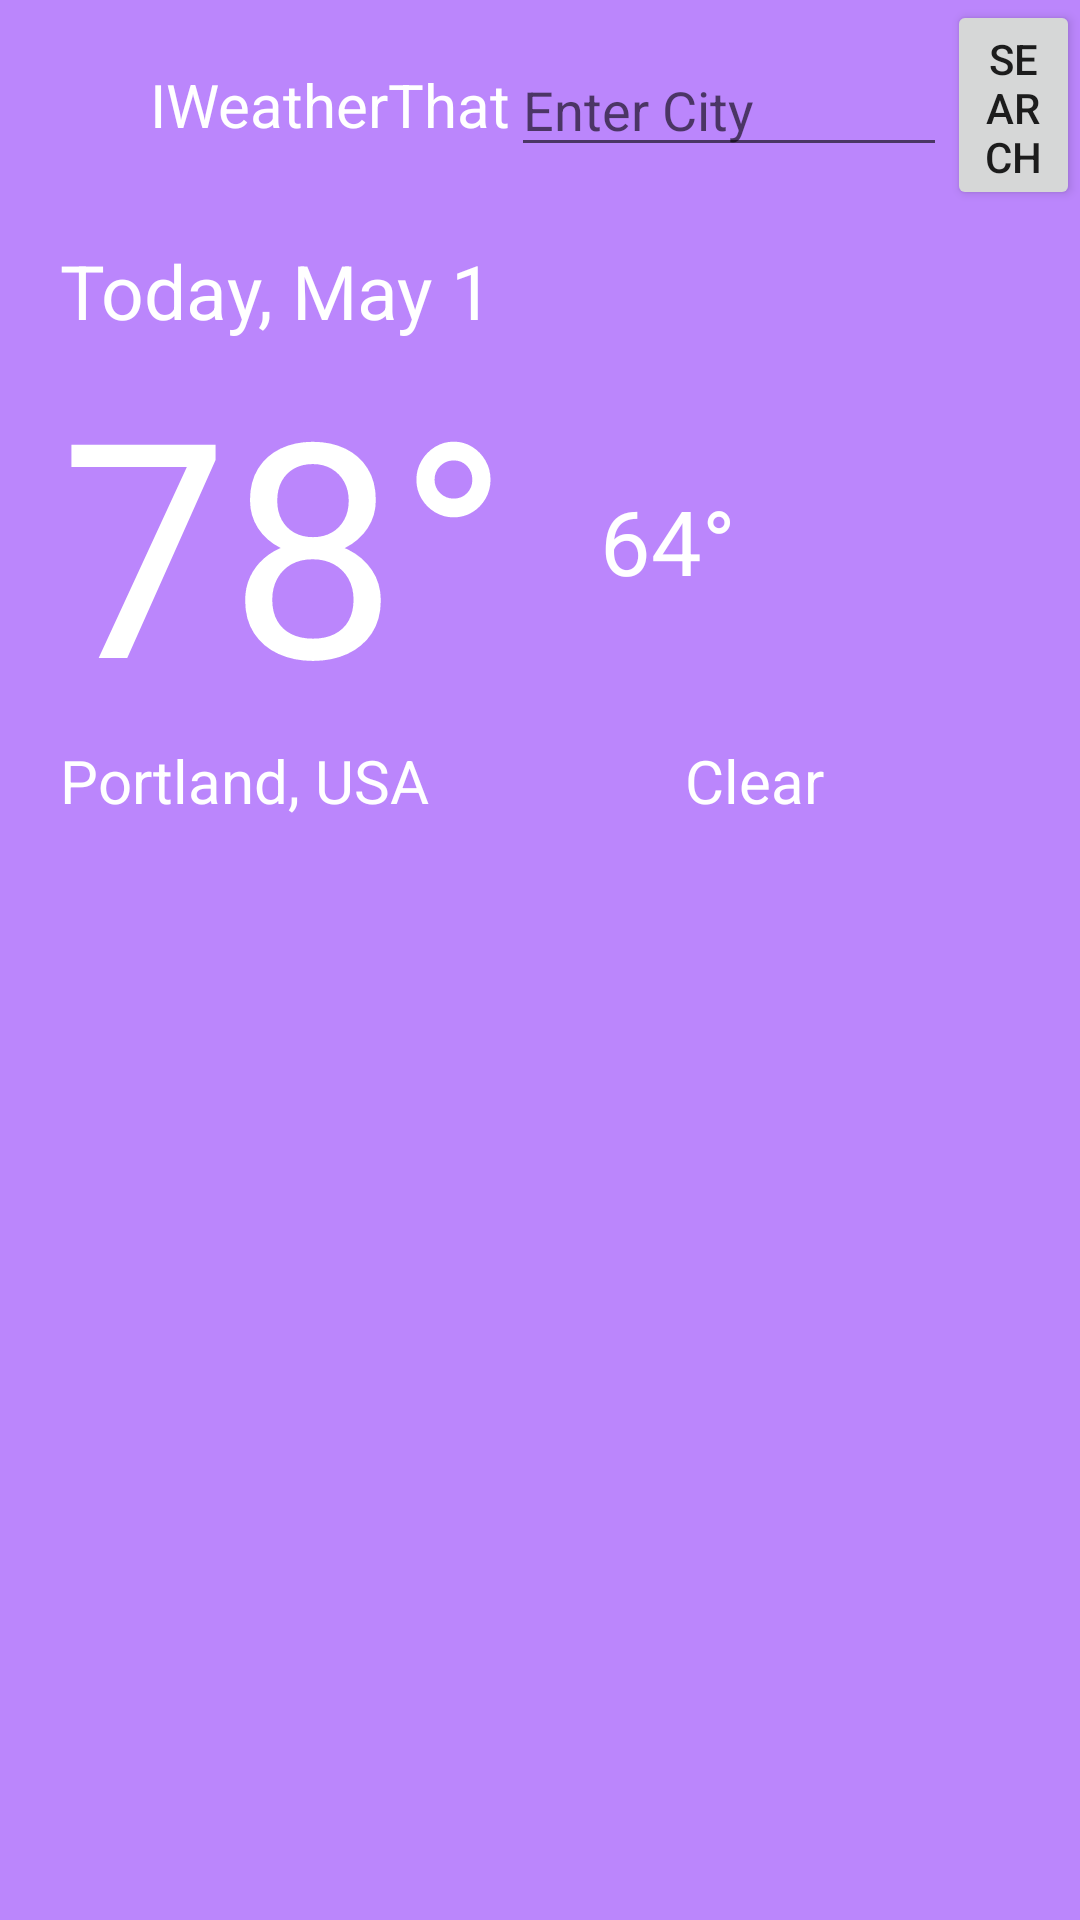

Layout XML and referenced resources for this Android screen:
<!-- AndroidManifest.xml: application theme Theme.IWeatherThat -->
<!-- res/layout/activity_main.xml -->
<?xml version="1.0" encoding="utf-8"?>
<androidx.appcompat.widget.LinearLayoutCompat

    xmlns:app="http://schemas.android.com/apk/res-auto"
    xmlns:tools="http://schemas.android.com/tools"
    android:layout_width="match_parent"
    android:layout_height="wrap_content"
    android:background="@color/purple_200"
    tools:context=".MainActivity"
    xmlns:android="http://schemas.android.com/apk/res/android"
    android:orientation="vertical">

    <LinearLayout
        android:layout_width="match_parent"
        android:layout_height="70dp"
        android:orientation="horizontal"
        android:gravity="center_vertical"
        android:layout_marginBottom="10dp">

        <ImageView
            android:id="@+id/weatherIconMini"
            android:layout_width="50dp"
            android:layout_height="wrap_content"
            android:src="@mipmap/sunny" />
        <TextView
            android:layout_width="wrap_content"
            android:layout_height="wrap_content"
            android:text="@string/app_name"
            android:textSize="20dp"
            android:textColor="#ffffff" />

        <EditText
            android:id="@+id/nameEditText"
            android:layout_width="wrap_content"
            android:layout_height="wrap_content"
            android:layout_weight="1"
            android:ems="9"
            android:hint="Enter City"
            android:inputType="textPersonName"
            android:text="" />

        <Button
            android:id="@+id/button3"
            android:layout_width="wrap_content"
            android:layout_height="wrap_content"
            android:layout_weight="1"
            android:text="Search"
            android:onClick="searchWeatherFunction"/>

    </LinearLayout>
    <LinearLayout
        android:layout_width="match_parent"
        android:layout_height="wrap_content"
        android:orientation="vertical"
        android:paddingLeft="20dp">

        <TextView
            android:id="@+id/weatherDate"
            android:layout_width="wrap_content"
            android:layout_height="wrap_content"
            android:text="Today, May 1"
            android:textColor="#ffffff"
            android:textSize="25dp" />

        <LinearLayout
            android:layout_width="match_parent"
            android:layout_height="wrap_content"
            android:gravity="center_vertical"
            android:orientation="horizontal">

            <TextView
                android:id="@+id/currentTemp"
                android:layout_width="wrap_content"
                android:layout_height="wrap_content"
                android:layout_marginRight="30dp"
                android:text="78°"
                android:textColor="#ffffff"
                android:textSize="100dp" />

            <TextView
                android:id="@+id/lowerTemp"
                android:layout_width="wrap_content"
                android:layout_height="wrap_content"
                android:layout_marginRight="30dp"
                android:text="64°"
                android:textColor="#ffffff"
                android:textSize="30dp" />

            <ImageView
                android:id="@+id/weatherIcon"
                android:layout_width="wrap_content"
                android:layout_height="wrap_content"
                android:src="@mipmap/sunny" />
        </LinearLayout>

        <LinearLayout
            android:layout_width="match_parent"
            android:layout_height="wrap_content"
            android:orientation="horizontal"
            android:weightSum="2">

            <TextView
                android:id="@+id/cityCountry"
                android:layout_width="wrap_content"
                android:layout_height="wrap_content"
                android:layout_weight="1"
                android:text="Portland, USA"
                android:textColor="#ffffff"
                android:textSize="20dp" />

            <TextView
                android:id="@+id/weatherDescription"
                android:layout_width="wrap_content"
                android:layout_height="wrap_content"
                android:layout_weight="1"
                android:text="Clear"
                android:textColor="#ffffff"
                android:textSize="20dp" />
        </LinearLayout>

    </LinearLayout>

    <androidx.recyclerview.widget.RecyclerView
        android:id="@+id/content_weather_reports"
        android:layout_width="match_parent"
        android:layout_height="wrap_content"/>

</androidx.appcompat.widget.LinearLayoutCompat>

    
<!-- resources referenced by this layout -->
<resources>
  <string name="app_name">IWeatherThat</string>
  <style name="Theme.IWeatherThat" parent="Theme.MaterialComponents.DayNight.NoActionBar">
          
          <item name="colorPrimary">@color/purple_500</item>
          <item name="colorPrimaryVariant">@color/purple_700</item>
          <item name="colorOnPrimary">@color/white</item>
          
          <item name="colorSecondary">@color/teal_200</item>
          <item name="colorSecondaryVariant">@color/teal_700</item>
          <item name="colorOnSecondary">@color/black</item>
          
          <item name="android:statusBarColor" tools:targetApi="l">?attr/colorPrimaryVariant</item>
          
      </style>
  <!-- not gathered from this repository: default colours our renderer supplied (Android Studio template values) -->
  <color name="purple_200">#FFBB86FC</color>
  <color name="purple_500">#FF6200EE</color>
  <color name="purple_700">#FF3700B3</color>
  <color name="teal_200">#FF03DAC5</color>
  <color name="teal_700">#FF018786</color>
  <color name="black">#FF000000</color>
  <color name="white">#FFFFFFFF</color>
</resources>
